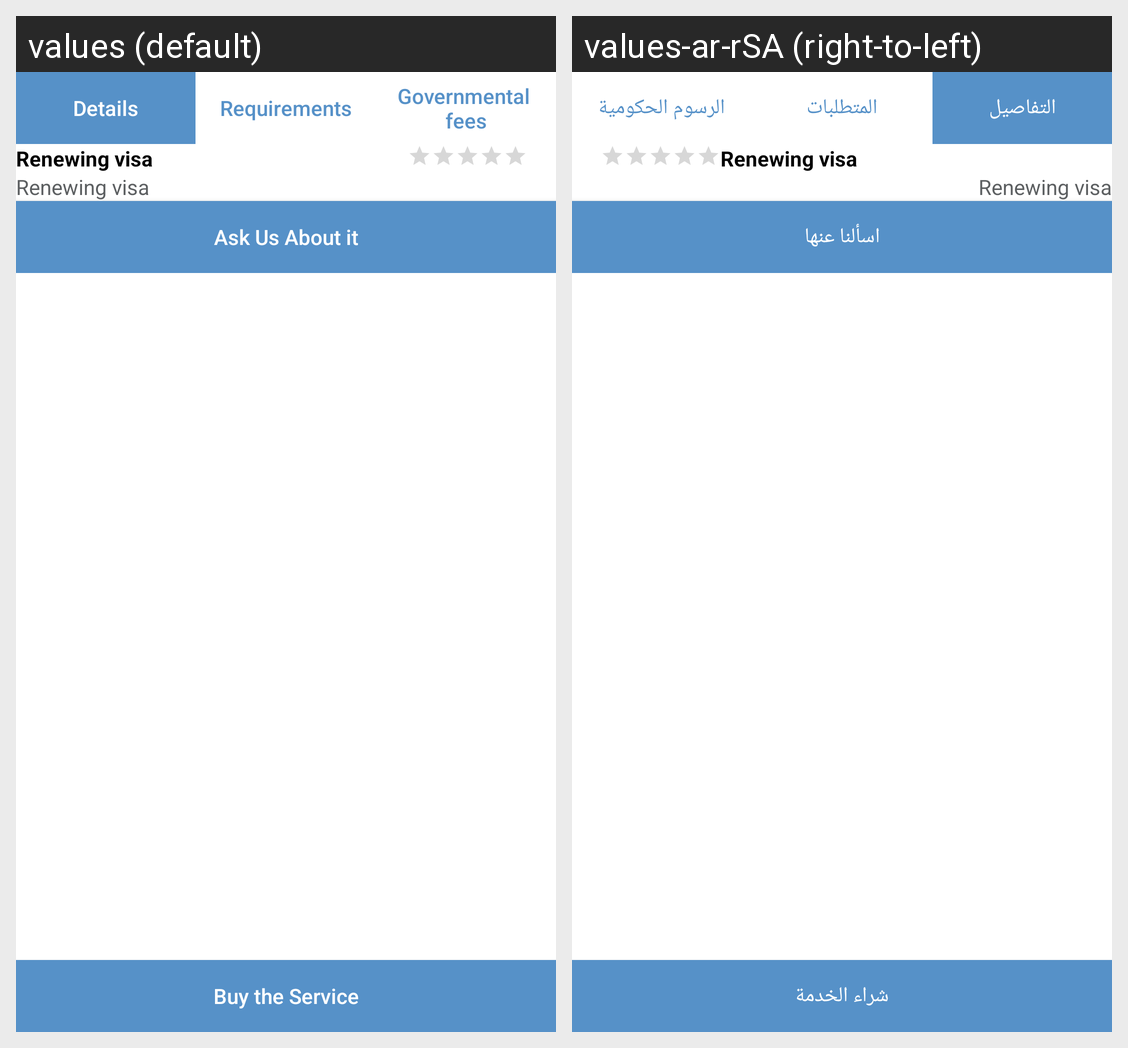

The Android screen above is rendered under two locales of the same app. Produce the string resources it draws, with the default and per-locale values.
Android screen res/layout/activity_home_detail.xml rendered under 2 locales, left to right: values (default), values-ar-rSA (right-to-left). Device: Nexus 5 (rendered at 1080×1920; each locale shown at half size, 540×960, under a caption strip naming it); theme AppTheme.
Strings drawn on this screen, with the default value and each locale's value (text and hints the layout hard-codes, and strings that could not be matched under every locale, appear in the picture but are not listed):

details
  values: Details
  values-ar-rSA: التفاصيل

requirements
  values: Requirements
  values-ar-rSA: المتطلبات

governmental_nfees
  values: Governmental 
      fees
  values-ar-rSA: الرسوم الحكومية

ask_us_about_it
  values: Ask Us About it
  values-ar-rSA: اسألنا عنها

buy_the_service
  values: Buy the Service
  values-ar-rSA: شراء الخدمة
